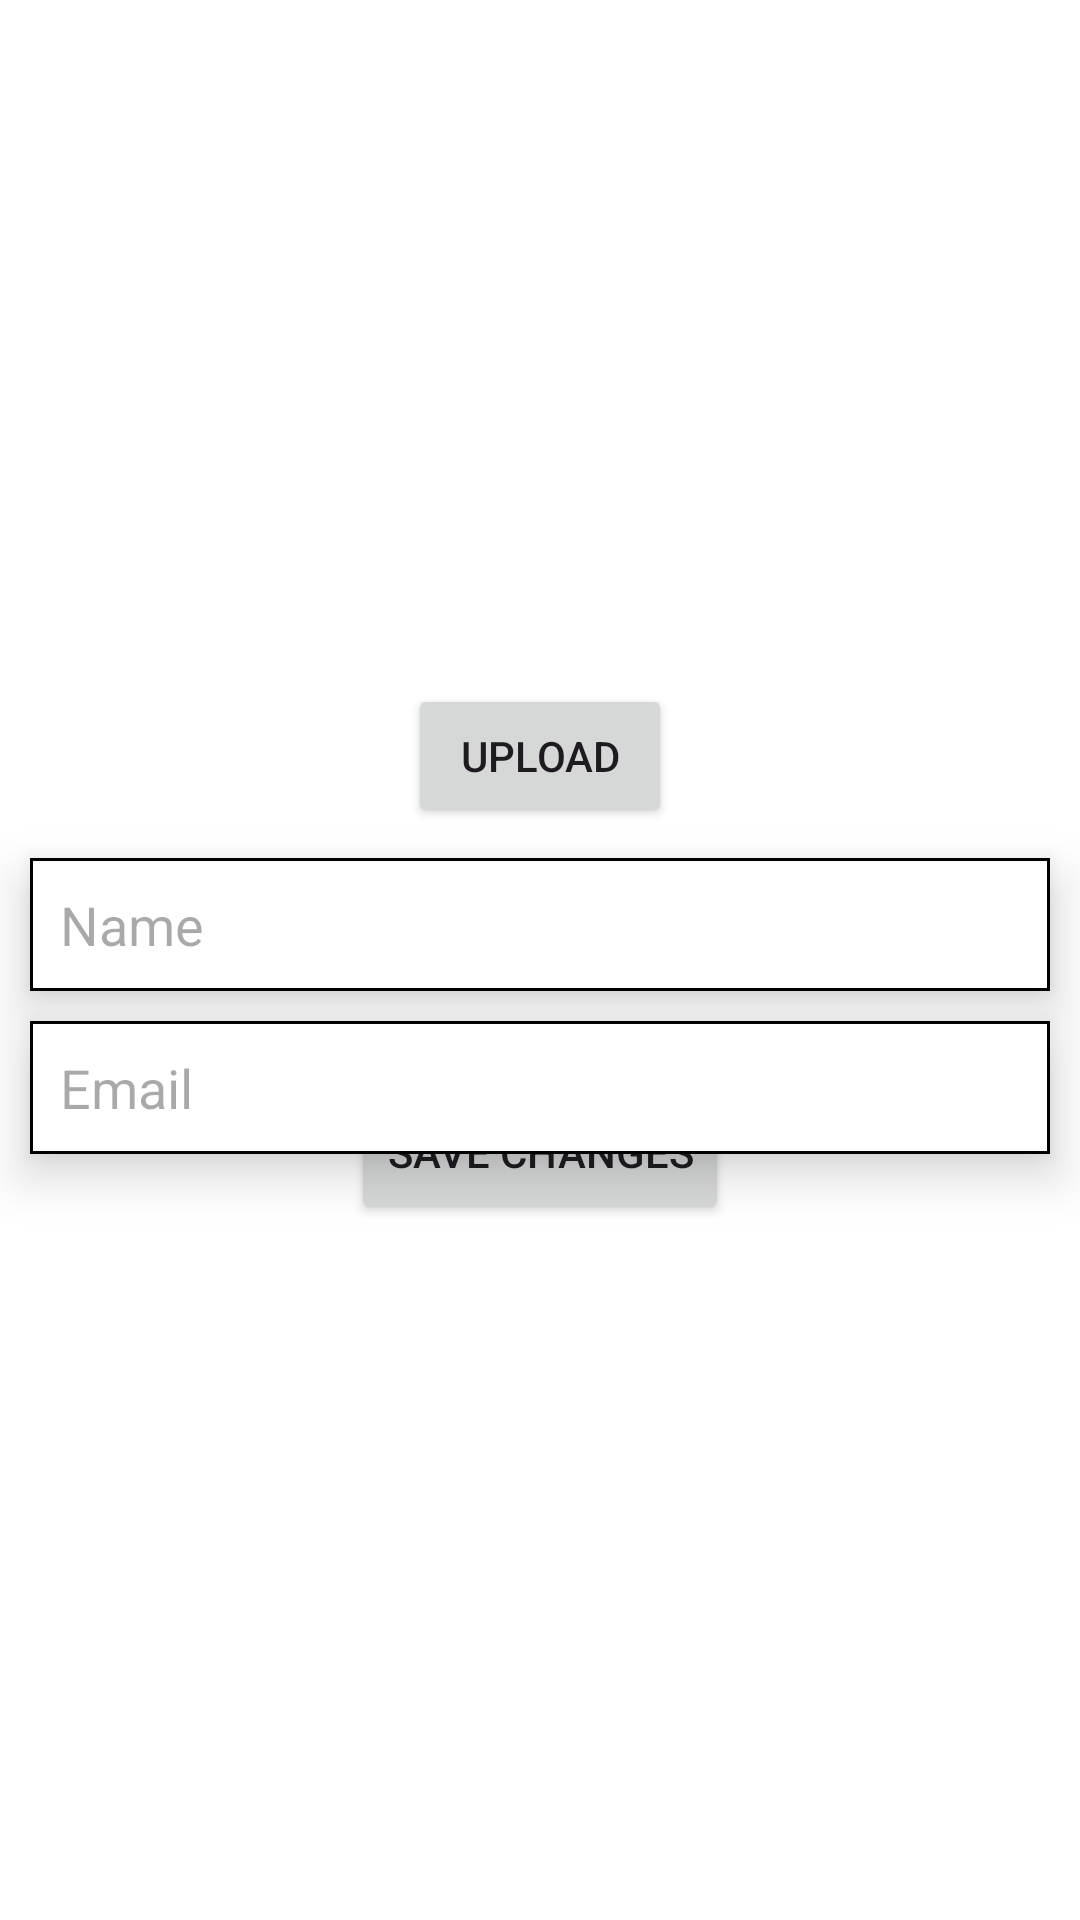

Layout XML and referenced resources for this Android screen:
<!-- AndroidManifest.xml: application theme Theme.RecipeStateManagement -->
<!-- res/layout/activity_edit_profile.xml -->
<?xml version="1.0" encoding="utf-8"?>
<androidx.constraintlayout.widget.ConstraintLayout xmlns:android="http://schemas.android.com/apk/res/android"
    xmlns:app="http://schemas.android.com/apk/res-auto"
    xmlns:tools="http://schemas.android.com/tools"
    android:layout_width="match_parent"
    android:layout_height="match_parent"
    android:background="@color/white"
    tools:context=".EditProfile">


    <ImageView
        android:id="@+id/imageViewProfile"
        android:layout_width="120dp"
        android:layout_height="120dp"
        android:layout_marginStart="145dp"
        android:layout_marginTop="75dp"
        android:layout_marginEnd="145dp"
        android:layout_marginBottom="33dp"
        android:src="@drawable/sample_profile"
        app:layout_constraintBottom_toTopOf="@+id/buttonUpload"
        app:layout_constraintEnd_toEndOf="parent"
        app:layout_constraintStart_toStartOf="parent"
        app:layout_constraintTop_toTopOf="parent" />

    <Button
        android:id="@+id/buttonUpload"
        android:layout_width="wrap_content"
        android:layout_height="wrap_content"
        android:layout_marginStart="160dp"
        android:layout_marginTop="33dp"
        android:layout_marginEnd="160dp"
        android:layout_marginBottom="30dp"
        android:text="Upload"
        app:layout_constraintEnd_toEndOf="parent"
        app:layout_constraintStart_toStartOf="parent"
        app:layout_constraintTop_toBottomOf="@+id/imageViewProfile" />

    <EditText
        android:id="@+id/editTextName"
        android:layout_width="match_parent"
        android:layout_height="wrap_content"
        android:layout_margin="10dp"
        android:layout_marginStart="10dp"
        android:layout_marginEnd="10dp"
        android:layout_marginBottom="4dp"
        android:background="@drawable/edit_text_bg"
        android:elevation="10dp"
        android:hint="Name"
        android:padding="10dp"
        app:layout_constraintBottom_toTopOf="@+id/editTextEmail"
        app:layout_constraintEnd_toEndOf="parent"
        app:layout_constraintHorizontal_bias="1.0"
        app:layout_constraintStart_toStartOf="parent"
        app:layout_constraintTop_toBottomOf="@+id/buttonUpload"
        app:layout_constraintVertical_bias="0.44" />

    <EditText
        android:id="@+id/editTextEmail"
        android:layout_width="match_parent"
        android:layout_height="wrap_content"
        android:layout_margin="10dp"
        android:layout_marginStart="10dp"
        android:layout_marginTop="76dp"
        android:layout_marginEnd="10dp"
        android:background="@drawable/edit_text_bg"
        android:elevation="10dp"
        android:hint="Email"
        android:padding="10dp"
        app:layout_constraintEnd_toEndOf="parent"
        app:layout_constraintHorizontal_bias="1.0"
        app:layout_constraintStart_toStartOf="parent"
        app:layout_constraintTop_toBottomOf="@id/editTextName" />

    <Button
        android:id="@+id/save_btn"
        android:layout_width="wrap_content"
        android:layout_height="wrap_content"
        android:layout_marginBottom="232dp"
        android:text="Save Changes"
        app:layout_constraintBottom_toBottomOf="parent"
        app:layout_constraintEnd_toEndOf="parent"
        app:layout_constraintStart_toStartOf="parent" />

</androidx.constraintlayout.widget.ConstraintLayout>
<!-- resources referenced by this layout -->
<resources>
  <color name="white">#FFFFFFFF</color>
  <!-- drawable edit_text_bg (drawable) -->
  <?xml version="1.0" encoding="utf-8"?>
  <shape xmlns:android="http://schemas.android.com/apk/res/android"
      android:shape="rectangle">
  
      <solid android:color="@color/white"/>
      <stroke android:width="1dp" />
  
  
  </shape>
  <style name="Theme.RecipeStateManagement" parent="Base.Theme.RecipeStateManagement" />
  <style name="Base.Theme.RecipeStateManagement" parent="Theme.Material3.DayNight.NoActionBar">
          
          
          <item name="colorPrimary">@color/orange1</item>
          <item name="colorPrimaryVariant">@color/orange1</item>
          <item name="android:statusBarColor">@color/orange1</item>
          <item name="colorSecondary">@color/orange2</item>
          <item name="colorTertiary">@color/orange3</item>
      </style>
  <color name="orange1">#ec5300</color>
  <color name="orange2">#ef8400</color>
  <color name="orange3">#f2a900</color>
</resources>
